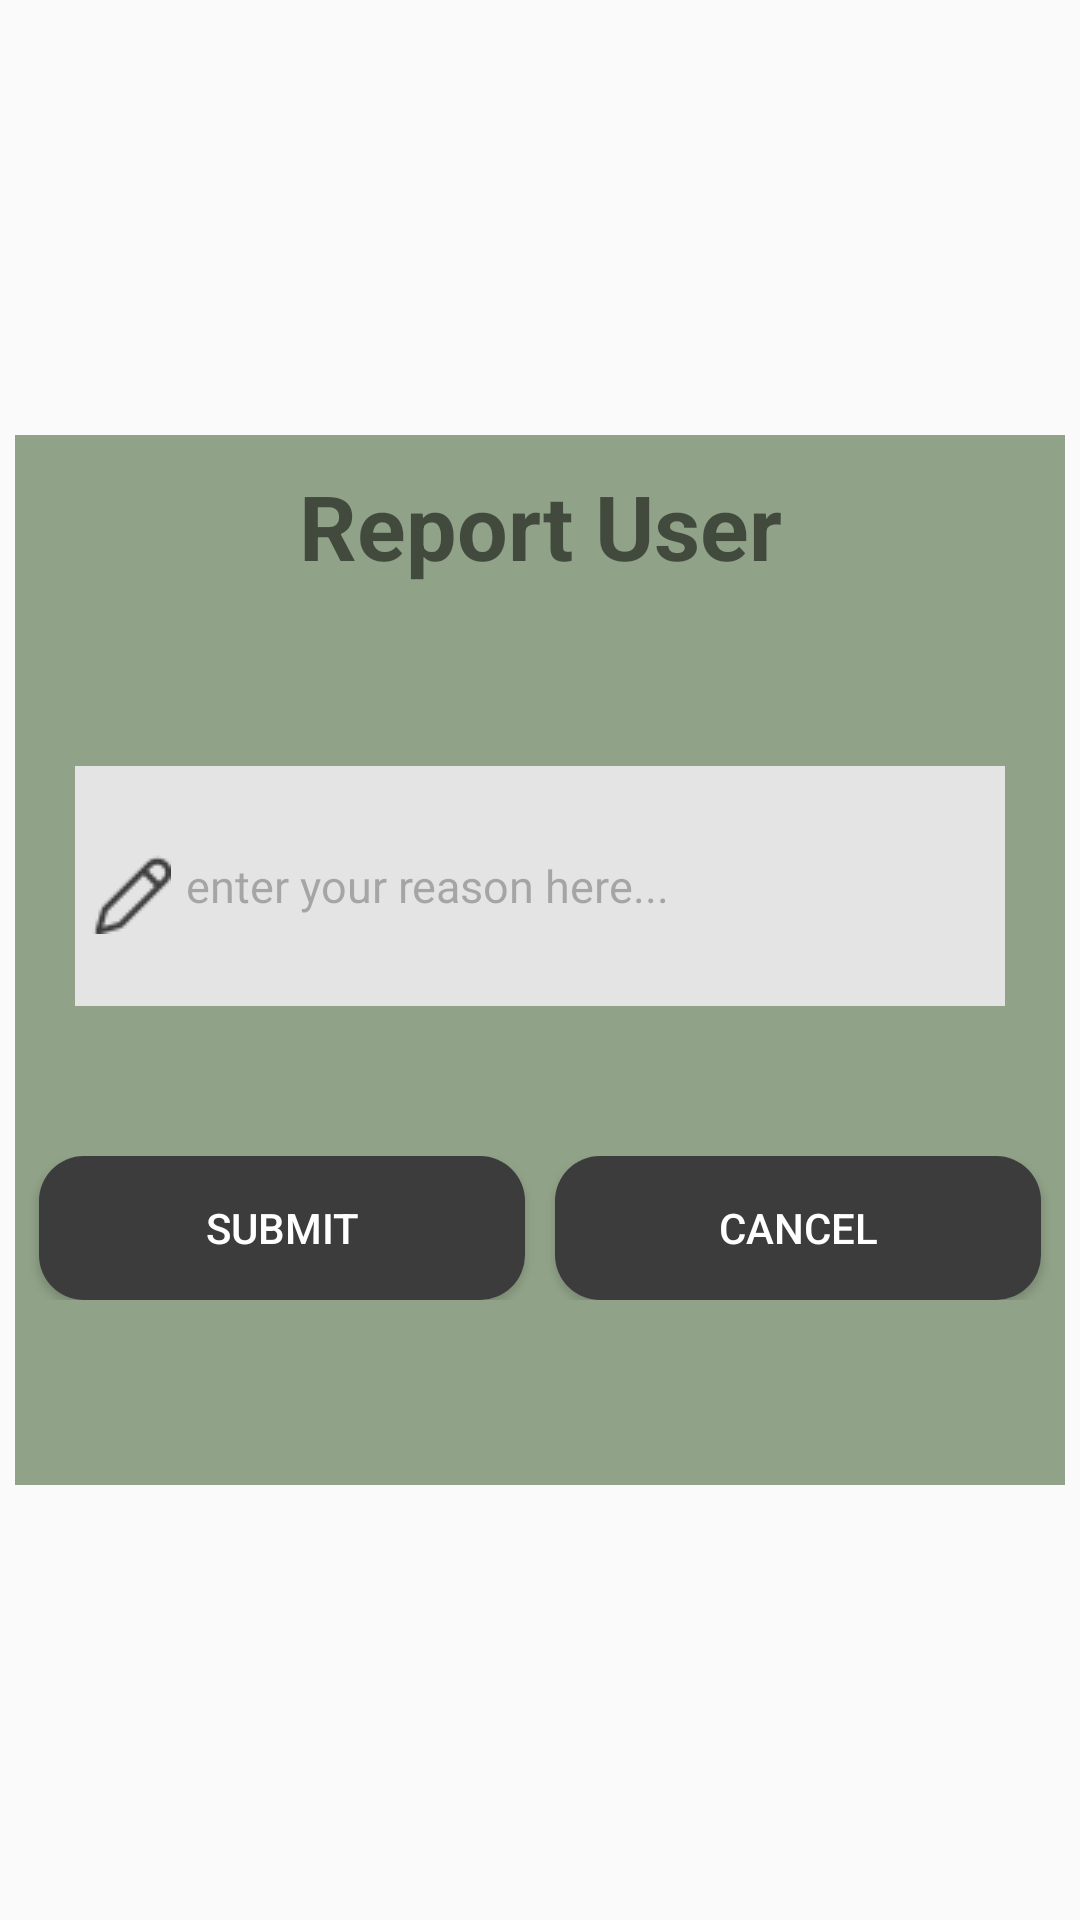

Reconstruct the res/layout file that produces this screen, plus the resources it refers to.
<!-- AndroidManifest.xml: application theme Theme.BookingApp -->
<!-- res/layout/fragment_report_user_dialog.xml -->
<?xml version="1.0" encoding="utf-8"?>
<androidx.constraintlayout.widget.ConstraintLayout
    xmlns:android="http://schemas.android.com/apk/res/android"
    xmlns:app="http://schemas.android.com/apk/res-auto"
    xmlns:tools="http://schemas.android.com/tools"
    android:layout_width="match_parent"
    android:layout_height="match_parent"
    tools:context=".fragments.ReportUserDialogFragment">

    <LinearLayout
        android:layout_width="350dp"
        android:layout_height="350dp"
        android:background="@color/grayish_green"
        app:circularflow_radiusInDP="20dp"
        app:layout_constraintStart_toStartOf="parent"
        app:layout_constraintEnd_toEndOf="parent"
        app:layout_constraintTop_toTopOf="parent"
        app:layout_constraintBottom_toBottomOf="parent"
        android:orientation="vertical">

        <TextView
            android:id="@+id/reportUser"
            android:layout_width="match_parent"
            android:layout_height="wrap_content"
            android:text="Report User"
            android:textSize="30sp"
            android:textStyle="bold"
            android:layout_gravity="top"
            android:gravity="center"
            android:padding="10dp" />

        <EditText
            android:id="@+id/new_reason"
            android:layout_width="match_parent"
            android:layout_height="wrap_content"
            android:drawableStart="@drawable/pencil_32"
            android:drawablePadding="5dp"
            android:focusable="true"
            android:focusableInTouchMode="true"
            android:inputType="text"
            android:minHeight="80dp"
            android:selectAllOnFocus="true"
            android:hint="enter your reason here..."
            android:textColorHint="@color/transparent_60_dark_gray"
            android:textSize="15sp"
            android:textColor="@color/dark_gray"
            android:layout_marginTop="50dp"
            android:layout_marginLeft="20dp"
            android:layout_marginRight="20dp"
            android:background="@color/light_gray" />

        
        <LinearLayout
            android:layout_width="match_parent"
            android:layout_height="wrap_content"
            android:orientation="horizontal"
            android:layout_marginTop="50dp">

            <Button
                android:id="@+id/btnSubmit"
                android:layout_width="0dp"
                android:layout_height="wrap_content"
                android:layout_weight="1"
                android:text="Submit"
                android:background="@drawable/round_corner_alternative"
                android:layout_marginLeft="8dp"
                android:textColor="@color/white"/>

            <Button
                android:id="@+id/btnCancel"
                android:layout_width="0dp"
                android:layout_height="wrap_content"
                android:layout_weight="1"
                android:text="Cancel"
                android:layout_marginLeft="10dp"
                android:background="@drawable/round_corner_alternative"
                android:layout_marginRight="8dp"
                android:textColor="@color/white"/>
        </LinearLayout>


    </LinearLayout>

</androidx.constraintlayout.widget.ConstraintLayout>
<!-- resources referenced by this layout -->
<resources>
  <color name="dark_gray">#3C3C3C</color>
  <color name="grayish_green">#90A288</color>
  <color name="light_gray">#E4E4E4</color>
  <color name="transparent_60_dark_gray">#603C3C3C</color>
  <color name="white">#FFFFFFFF</color>
  <!-- drawable pencil_32: png bitmap (drawable, 477 bytes) -->
  <!-- drawable round_corner_alternative (drawable) -->
  <?xml version="1.0" encoding="utf-8"?>
  <shape xmlns:android="http://schemas.android.com/apk/res/android"
      android:shape="rectangle"
      android:padding="10dp">
  
      <solid android:color="#3C3C3C" />
      <corners
          android:radius="15dp" />
  </shape>
  <style name="Theme.BookingApp" parent="Base.Theme.BookingApp" />
  <style name="Base.Theme.BookingApp" parent="Theme.AppCompat.DayNight.NoActionBar">
          
          
          <item name="colorPrimary">@color/light_gray</item>
          <item name="colorSecondary">@color/dark_gray</item>
          <item name="colorAccent">@color/darker_green</item>
          <item name="android:alertDialogTheme">@style/AlertDialogCustom</item>
      </style>
  <color name="darker_green">#096A2E</color>
  <style name="AlertDialogCustom" parent="android:Theme.Material.Light.Dialog.Alert">
          <item name="colorAccent">@color/light_gray</item>
          <item name="android:textColor">@color/grayish_green</item>
          <item name="android:backgroundTint">#e5e5e5</item>
          <item name="android:gravity">center</item>
          <item name="android:layout_gravity">center</item>
      </style>
</resources>
